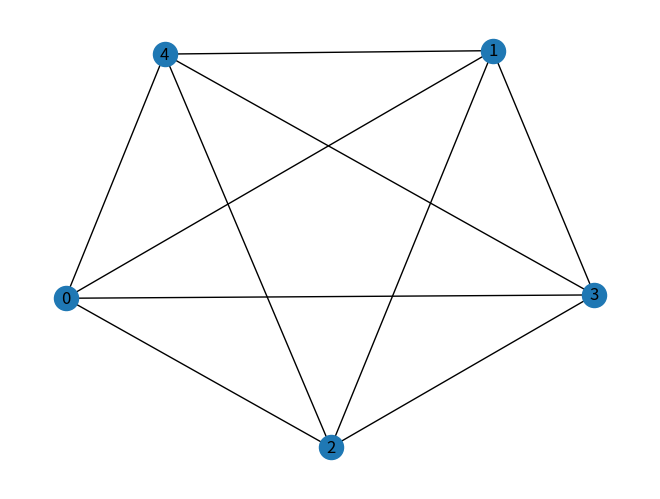

Reproduce this figure in Python.
import networkx as nx
import numpy as np
import matplotlib.pyplot as plt

# G = nx.complete_graph(4)
G = nx.complete_graph(5)
nx.draw_spring(G, with_labels=True)
plt.show()
